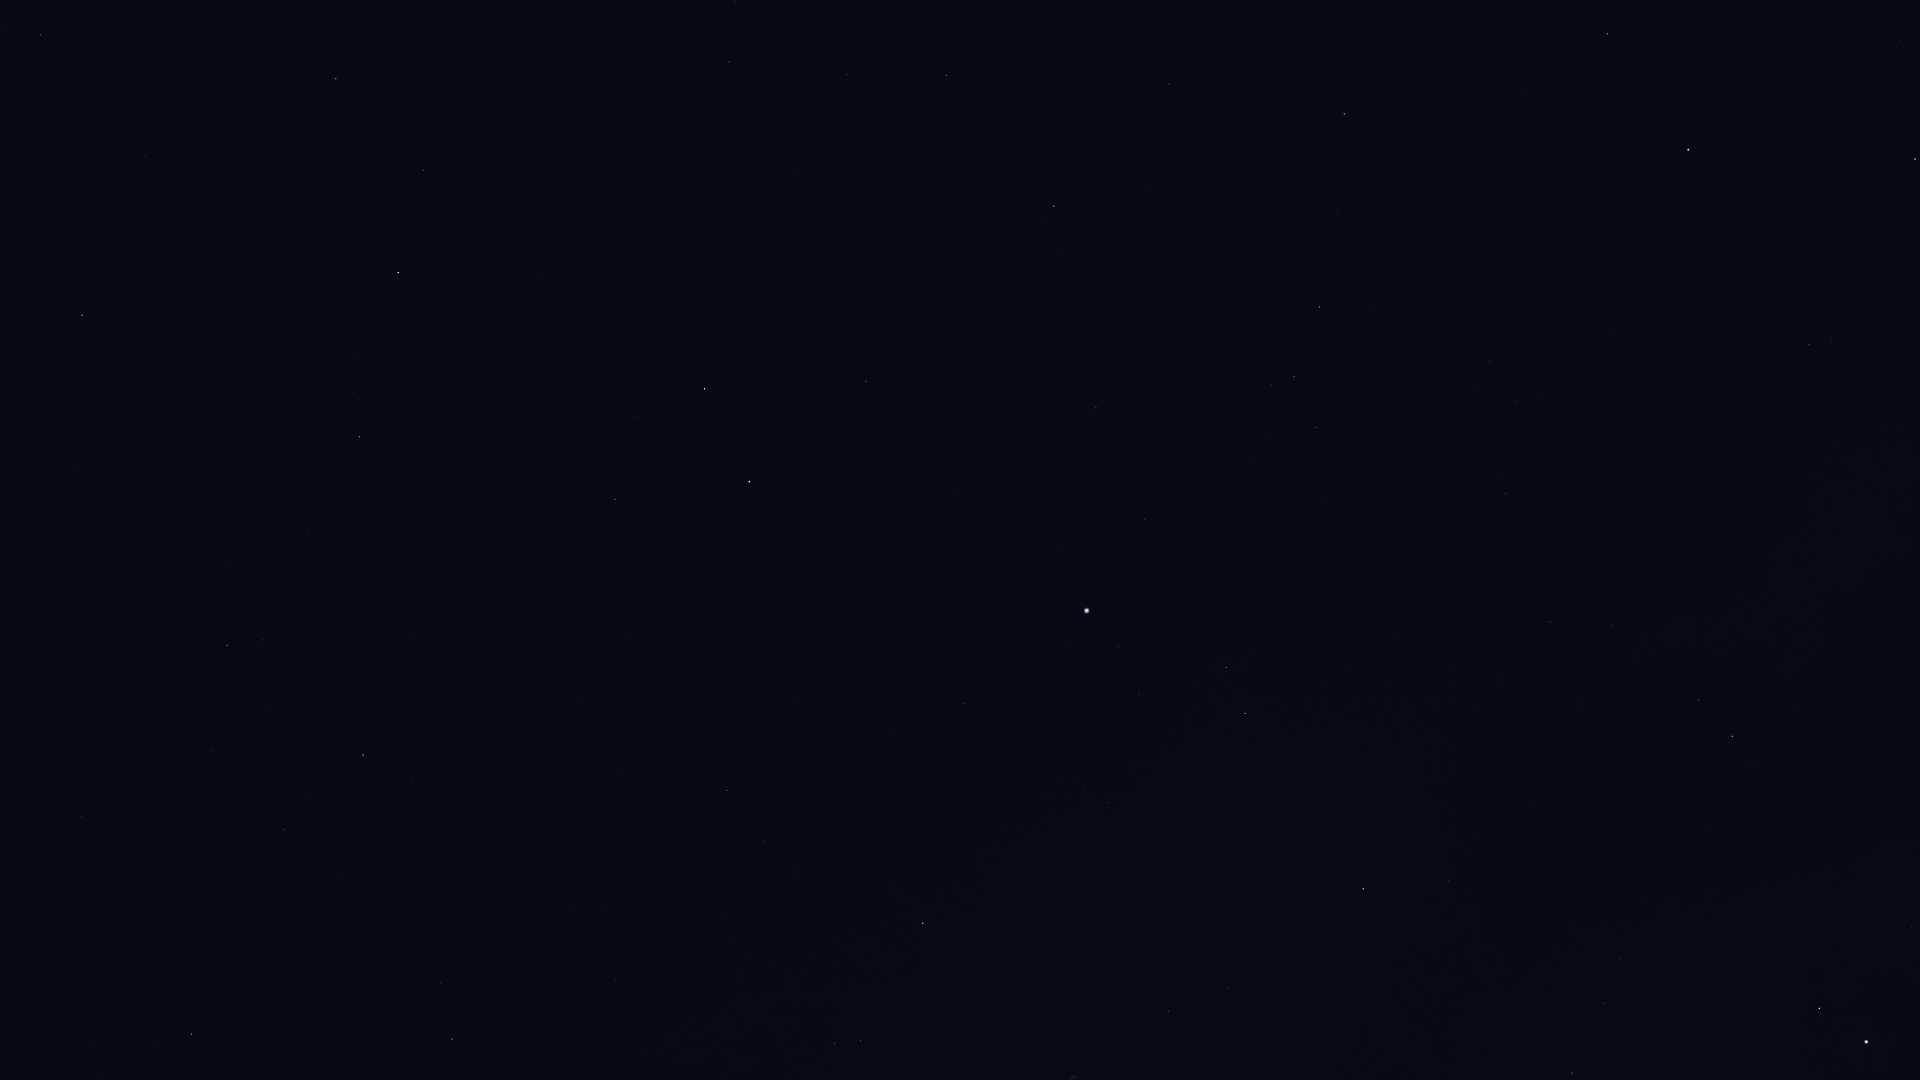

Source data for this figure (header and first rows):
Star_ID, Name, X, Y
68756, Thuban, 40, 35
75097, Pherkad, 82, 315
75458, Edasich, 336, 79
78527, HIP 78527, 423, 170
79992, HIP 79992, 729, 62
80076, Hunor, 850, 1
80331, Athebyne, 398, 272
80838, Ogma, 934, 13
81126, HIP 81126, 847, 74
81833, HIP 81833, 946, 75
83207, HIP 83207, 1169, 84
83608, Alrakis, 622, 318
83895, Aldhibah, 359, 437
84345, Rasalgethi, 1607, 34
84379, Sarin, 1344, 114
84380, HIP 84380, 1054, 206
84606, HIP 84606, 1046, 222
85112, HIP 85112, 1059, 250
85670, Rastaban, 705, 389
85693, Maasym, 1338, 210
86032, Rasalhague, 1688, 150
86414, HIP 86414, 866, 381
86614, Dziban, 226, 566
86742, Cebalrai, 1915, 159
86782, Alruba, 682, 448
86974, HIP 86974, 1319, 307
87585, Grumium, 615, 499
87808, HIP 87808, 1096, 408
87833, Eltanin, 749, 481
87933, HIP 87933, 1294, 376
88794, HIP 88794, 1316, 427
90344, Fafnir, 414, 634
91262, Vega, 1087, 610
91852, Xihe, 1145, 639
92420, Sheliak, 1226, 667
92791, HIP 92791, 1139, 694
93194, Sulafat, 1245, 713
93747, Okab, 1732, 736
94376, Altais, 363, 755
94481, Aladfar, 1083, 789
95771, Anser, 1449, 881
95853, HIP 95853, 764, 841
95947, Albireo, 1363, 889
96078, Uruk, 1663, 908
96100, Alsafi, 307, 797
96757, Sham, 1620, 958
96837, HIP 96837, 1634, 965
97165, Fawaris, 923, 923
97278, Tarazed, 1819, 1008
97365, HIP 97365, 1604, 1003
97649, Altair, 1866, 1042
97938, Libertas, 1877, 1066
98110, HIP 98110, 1169, 1011
98337, HIP 98337, 1572, 1073
98543, HIP 98543, 1353, 1062
106032, Alfirk, 191, 1034
